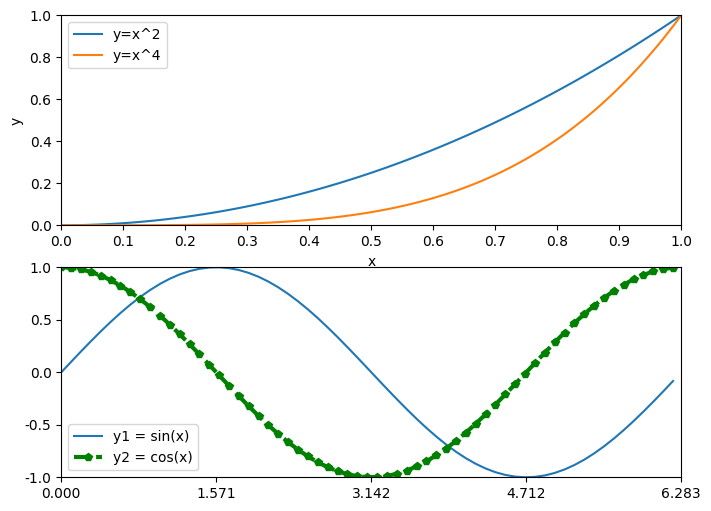

This chart was generated by the following Python code:
import matplotlib.pyplot as plt
import numpy as np


x = np.arange(0,1.1,0.01)
y1 = x**2
y2 = x**4
f = plt.figure(figsize=(8,6),dpi=80)
f.add_subplot(2,1,1)
plt.rcParams['font.sans-serif'] = 'SimHei'
plt.xlabel('x')
plt.ylabel('y')
plt.xlim((0,1))
plt.ylim((0,1))
xt = np.arange(0,1.1,0.1)
plt.xticks(xt)
plt.plot(x,y1)
plt.plot(x,y2)
# 先绘制完图,再设置图例
plt.legend(['y=x^2','y=x^4'])


# 第二个视图
f.add_subplot(2,1,2)
x = np.arange(0,2*np.pi,0.1)
y1 = np.sin(x)
y2 = np.cos(x)
# np.tan()

plt.xlim((0,2*np.pi))
plt.ylim((-1,1))
xt = np.arange(0,2.5*np.pi,np.pi/2)
plt.xticks(xt)

plt.plot(x,y1)
# 颜色，线宽，线样式，点状图中的点为五边形（o:圆形；p:五边形；*：星形；s：正方形）
plt.plot(x,y2,color='green',linewidth=3,linestyle='--',marker='p')

plt.legend(['y1 = sin(x)','y2 = cos(x)'])

plt.savefig('案例3.png')
plt.show()



# 上面三个小图，下面一个大图
# 第一个子视图：f.add_subplot(2,3,1)
# 第二个子视图：f.add_subplot(2,1,2)












